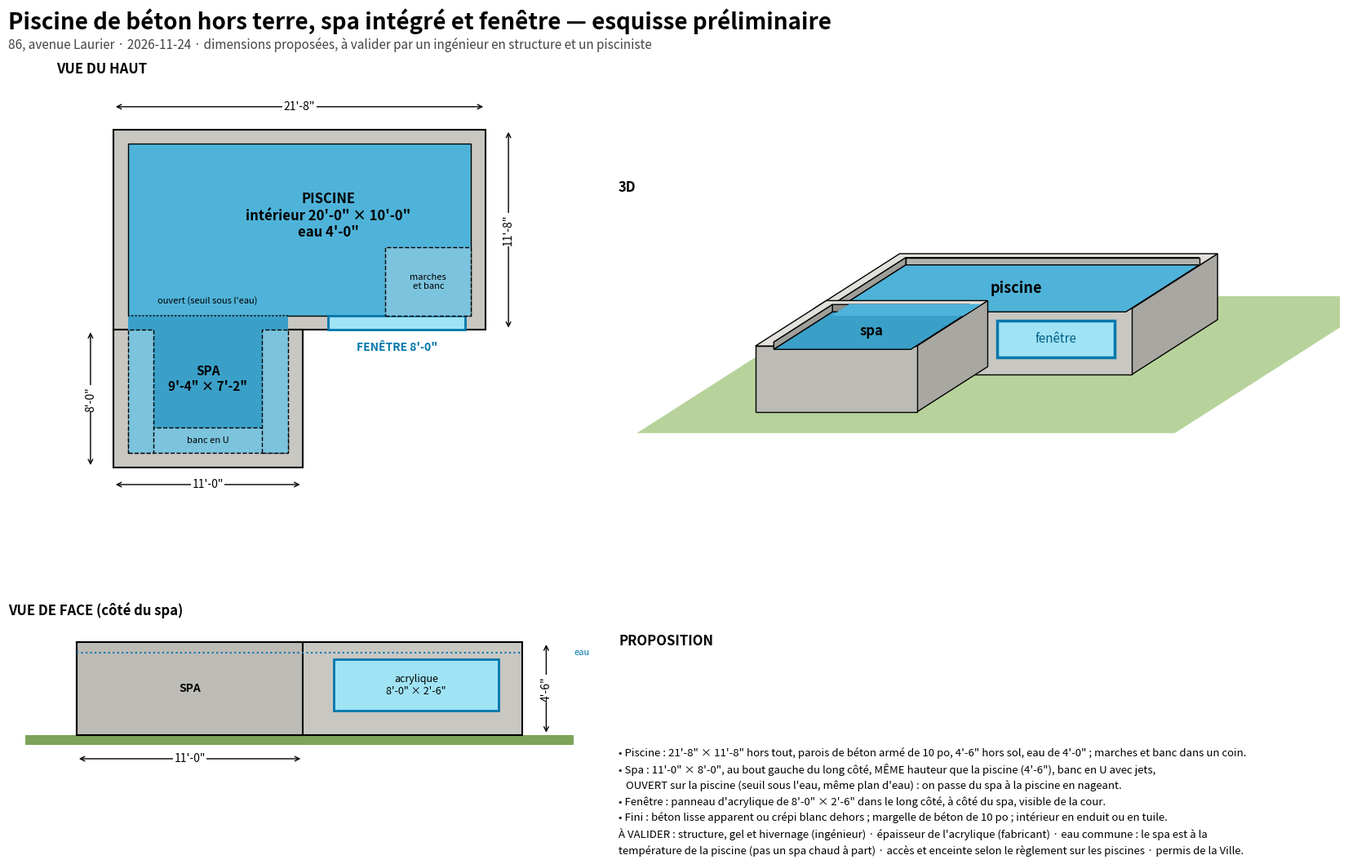

Python code for this plot:
"""Esquisse préliminaire : piscine de béton hors terre, spa intégré, fenêtre dans la paroi (croquis du client, 2026-11-24).
Pouces. x le long de la piscine, y vers l'arrière (le spa est devant, y négatif), z depuis le sol. Sort esquisse.png."""
import matplotlib; matplotlib.use("Agg")
import matplotlib.pyplot as plt
from matplotlib.patches import Rectangle
from mpl_toolkits.mplot3d.art3d import Poly3DCollection

E = 10                       # épaisseur des parois
PL, PW, PH = 260, 140, 54    # piscine hors tout (21'-8" × 11'-8"), 4'-6" de haut
SW, SD, SH = 132, 96, PH     # spa : 11'-0" de large depuis le bout gauche, 8'-0" de saillie, même hauteur que la piscine ; ouvert sur la piscine
FX0, FX1, FZ0, FZ1 = 150, 246, 14, 44      # fenêtre : 8'-0" × 2'-6"
BET, EAU, VIT, SPA = "#c9c7c2", "#4fb3d9", "#9fe3f5", "#3aa0c8"
pp = lambda v: f"{int(v // 12)}'-{int(v % 12)}\""

fig = plt.figure(figsize=(17, 11), facecolor="white")
fig.suptitle("Piscine de béton hors terre, spa intégré et fenêtre — esquisse préliminaire", fontsize=20, fontweight="bold", x=0.03, ha="left")
fig.text(0.03, 0.935, "86, avenue Laurier · 2026-11-24 · dimensions proposées, à valider par un ingénieur en structure et un pisciniste", fontsize=11, color="#444")

# ---- plan
a = fig.add_axes([0.03, 0.42, 0.42, 0.48]); a.set_aspect("equal"); a.axis("off"); a.set_title("VUE DU HAUT", loc="left", fontweight="bold")
a.add_patch(Rectangle((0, 0), PL, PW, fc=BET, ec="k", lw=1.5)); a.add_patch(Rectangle((E, E), PL - 2 * E, PW - 2 * E, fc=EAU, ec="k"))
a.add_patch(Rectangle((0, -SD), SW, SD, fc=BET, ec="k", lw=1.5)); a.add_patch(Rectangle((E, -SD + E), SW - 2 * E, SD, fc=SPA, ec="none"))
a.add_patch(Rectangle((E, -SD + E), SW - 2 * E, 18, fc="#7cc3dd", ec="k", ls="--")); a.add_patch(Rectangle((E, -SD + E), 18, SD - E, fc="#7cc3dd", ec="k", ls="--"))
a.add_patch(Rectangle((SW - E - 18, -SD + E), 18, SD - E, fc="#7cc3dd", ec="k", ls="--"))
a.plot([E, SW - E], [E, E], color="k", ls=":", lw=1.2); a.text(SW / 2, E + 9, "ouvert (seuil sous l'eau)", ha="center", fontsize=8)
a.add_patch(Rectangle((FX0, 0), FX1 - FX0, E, fc=VIT, ec="#0077aa", lw=2))
a.add_patch(Rectangle((PL - E - 60, E), 60, 48, fc="#7cc3dd", ec="k", ls="--"))
a.text(PL / 2 + 20, PW / 2 + 10, f"PISCINE\nintérieur {pp(PL - 2 * E)} × {pp(PW - 2 * E)}\neau 4'-0\"", ha="center", va="center", fontsize=12, fontweight="bold")
a.text(SW / 2, -SD / 2 + 14, f"SPA\n{pp(SW - 2 * E)} × {pp(SD - E)}", ha="center", va="center", fontsize=11, fontweight="bold")
a.text(SW / 2, -SD + E + 9, "banc en U", ha="center", va="center", fontsize=8)
a.text((FX0 + FX1) / 2, -14, f"FENÊTRE {pp(FX1 - FX0)}", ha="center", color="#0077aa", fontweight="bold")
a.text(PL - E - 30, E + 24, "marches\net banc", ha="center", va="center", fontsize=8)
def cote(ax, x0, y0, x1, y1, t, d=0, rot=0):
    ax.annotate("", (x0, y0), (x1, y1), arrowprops=dict(arrowstyle="<->", lw=1))
    ax.text((x0 + x1) / 2 + (d if rot else 0), (y0 + y1) / 2 + (0 if rot else d), t, ha="center", va="center", rotation=rot, fontsize=10, bbox=dict(fc="white", ec="none", pad=1))
cote(a, 0, PW + 16, PL, PW + 16, pp(PL)); cote(a, PL + 16, 0, PL + 16, PW, pp(PW), rot=90)
cote(a, 0, -SD - 12, SW, -SD - 12, pp(SW)); cote(a, -16, -SD, -16, 0, pp(SD), rot=90)
a.set_xlim(-40, PL + 40); a.set_ylim(-SD - 30, PW + 35)

# ---- élévation avant
b = fig.add_axes([0.03, 0.06, 0.42, 0.30]); b.set_aspect("equal"); b.axis("off"); b.set_title("VUE DE FACE (côté du spa)", loc="left", fontweight="bold")
b.add_patch(Rectangle((-30, -6), PL + 60, 6, fc="#7da35a", ec="none")); b.add_patch(Rectangle((0, 0), PL, PH, fc=BET, ec="k", lw=1.5))
b.add_patch(Rectangle((FX0, FZ0), FX1 - FX0, FZ1 - FZ0, fc=VIT, ec="#0077aa", lw=2)); b.add_patch(Rectangle((0, 0), SW, SH, fc="#bdbbb6", ec="k", lw=1.5))
b.plot([0, PL], [PH - 6] * 2, color="#0077aa", ls=":"); b.text(PL + 30, PH - 6, "eau", va="center", fontsize=8, color="#0077aa")
b.text(SW / 2, SH / 2, "SPA", ha="center", va="center", fontweight="bold"); b.text((FX0 + FX1) / 2, (FZ0 + FZ1) / 2, f"acrylique\n{pp(FX1 - FX0)} × {pp(FZ1 - FZ0)}", ha="center", va="center", fontsize=9)
cote(b, PL + 14, 0, PL + 14, PH, pp(PH), rot=90); cote(b, 0, -14, SW, -14, pp(SW))
b.set_xlim(-40, PL + 40); b.set_ylim(-24, PH + 12)

# ---- 3D (projection cavalière dessinée à la main : fond vers le haut à droite ; du fond vers l'avant)
from matplotlib.patches import Polygon
c = fig.add_axes([0.47, 0.33, 0.52, 0.57]); c.set_aspect("equal"); c.axis("off"); c.set_title("3D", loc="left", fontweight="bold")
P = lambda x, y, z: (x + 0.5 * y, z + 0.32 * y)
def face(pts, col, **k):
    c.add_patch(Polygon([P(*p) for p in pts], closed=True, fc=col, ec=k.pop("ec", "k"), lw=k.pop("lw", 1), **k))
def cuve(x0, y0, x1, y1, h, col, eau, prof=6, ouvert=False):
    face([(x1, y0, 0), (x1, y1, 0), (x1, y1, h), (x1, y0, h)], "#a9a7a2")                      # côté droit
    face([(x0, y0, 0), (x1, y0, 0), (x1, y0, h), (x0, y0, h)], col)                           # devant
    face([(x0, y0, h), (x1, y0, h), (x1, y1, h), (x0, y1, h)], "#e2e0da")                     # margelle
    a0, b0, a1, b1 = x0 + E, y0 + E, x1 - E, y1 - E
    face([(a0, b0, h), (a1, b0, h), (a1, b1, h), (a0, b1, h)], "#8f8d88")                     # intérieur (ombre)
    if not ouvert: face([(a0, b1, h), (a1, b1, h), (a1, b1, h - prof), (a0, b1, h - prof)], "#b5b3ae")       # paroi du fond, au-dessus de l'eau
    face([(a0, b0, h), (a0, b1, h), (a0, b1, h - prof), (a0, b0, h - prof)], "#a09e99")       # paroi de gauche
    face([(a0, b0, h - prof), (a1, b0, h - prof), (a1, b1, h - prof), (a0, b1, h - prof)], eau)
c.add_patch(Polygon([P(-70, -150, 0), (P(PL + 110, -150, 0)), P(PL + 110, PW + 60, 0), P(-70, PW + 60, 0)], fc="#b7d39b", ec="none"))
cuve(0, 0, PL, PW, PH, BET, EAU)
face([(FX0, 0, FZ0), (FX1, 0, FZ0), (FX1, 0, FZ1), (FX0, 0, FZ1)], VIT, ec="#0077aa", lw=2.5)
cuve(0, -SD, SW, 2 * E, SH, "#bdbbb6", SPA, ouvert=True)
face([(E + 4, 0, PH - 6), (SW - E, 0, PH - 6), (SW - E, 3 * E, PH - 6), (E + 4, 3 * E, PH - 6)], EAU, ec="none")   # passage ouvert
c.text(*P(PL / 2, PW / 2, PH - 6), "piscine", ha="center", va="center", fontsize=13, fontweight="bold")
c.text(*P(SW / 2, -SD / 2 + E, SH - 6), "spa", ha="center", va="center", fontsize=12, fontweight="bold")
c.text(*P((FX0 + FX1) / 2, 0, (FZ0 + FZ1) / 2), "fenêtre", ha="center", va="center", color="#005f88", fontsize=11)
c.set_xlim(-160, PL + 170); c.set_ylim(-80, PH + 90)

fig.text(0.47, 0.27, "PROPOSITION", fontweight="bold", fontsize=12)
fig.text(0.47, 0.035, "\n".join([
 f"• Piscine : {pp(PL)} × {pp(PW)} hors tout, parois de béton armé de {E} po, {pp(PH)} hors sol, eau de 4'-0\" ; marches et banc dans un coin.",
 f"• Spa : {pp(SW)} × {pp(SD)}, au bout gauche du long côté, MÊME hauteur que la piscine ({pp(PH)}), banc en U avec jets,",
 "   OUVERT sur la piscine (seuil sous l'eau, même plan d'eau) : on passe du spa à la piscine en nageant.",
 f"• Fenêtre : panneau d'acrylique de {pp(FX1 - FX0)} × {pp(FZ1 - FZ0)} dans le long côté, à côté du spa, visible de la cour.",
 "• Fini : béton lisse apparent ou crépi blanc dehors ; margelle de béton de 10 po ; intérieur en enduit ou en tuile.",
 "À VALIDER : structure, gel et hivernage (ingénieur) · épaisseur de l'acrylique (fabricant) · eau commune : le spa est à la",
 "température de la piscine (pas un spa chaud à part) · accès et enceinte selon le règlement sur les piscines · permis de la Ville."]),
 fontsize=9.5, va="bottom", linespacing=1.5)
fig.savefig("esquisse.png", dpi=110)
